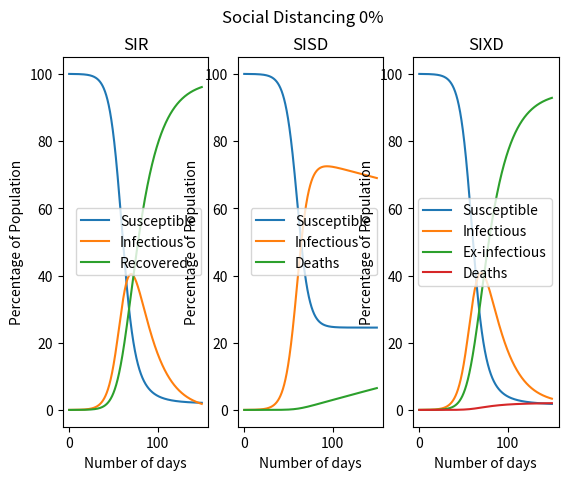

This chart was generated by the following Python code:
import numpy as np
from matplotlib import pyplot as plt
from matplotlib.ticker import FuncFormatter


def xscale(x, pos):
    return int(x/10)

def yscale(y, pos):
    return int(y*100)

def base_sir_model(init_vals, params, t):
    s, i, r = init_vals
    S, I, R = [s], [i], [r]
    beta, gamma, rho = params
    dt = t[1] - t[0]
    for _ in t[1:]:
        s += (-rho*beta*S[-1]*I[-1])*dt
        i += (rho*beta*S[-1]*I[-1] - gamma*I[-1])*dt
        r += (gamma*I[-1])*dt
        S.append(s)
        I.append(i)
        R.append(r)
    return np.stack([S, I, R]).T

def base_seir_model(init_vals, params, t):
    s, e, i, r = init_vals
    S, E, I, R = [s], [e], [i], [r]
    alpha, beta, gamma, rho = params
    dt = t[1] - t[0]
    for _ in t[1:]:
        s += - (rho*beta*S[-1]*I[-1])*dt
        e += (rho*beta*S[-1]*I[-1] - alpha*E[-1])*dt
        i += (alpha*E[-1] - gamma*I[-1])*dt
        r += (gamma*I[-1])*dt
        S.append(s)
        E.append(e)
        I.append(i)
        R.append(r)
    return np.stack([S, E, I, R]).T

def base_sisd_model(init_vals, params, t):
    s, i, d = init_vals
    S, I, D = [s], [i], [d]
    alpha, beta, gamma, rho = params
    dt = t[1] - t[0]
    for _ in t[1:]:
        s += (alpha*I[-1] - rho*beta*S[-1]*I[-1])*dt
        i += (rho*beta*S[-1]*I[-1] - alpha*I[-1] - gamma*I[-1])*dt
        d += (gamma*I[-1])*dt
        S.append(s)
        I.append(i)
        D.append(d)
    return np.stack([S, I, D]).T

def base_sixd_model(init_vals, params, t):
    s, i, x, d = init_vals
    S, I, X, D = [s], [i], [x], [d]
    alpha, beta, gamma, theta, rho = params
    dt = t[1] - t[0]
    for _ in t[1:]:
        s += -(rho*beta*S[-1]*I[-1])*dt
        i += (rho*beta*S[-1]*I[-1] - alpha*I[-1] - gamma*I[-1] + theta*X[-1])*dt
        x += (alpha*I[-1] - theta*X[-1])*dt
        d += (gamma*I[-1])*dt
        S.append(s)
        I.append(i)
        X.append(x)
        D.append(d)
    return np.stack([S, I, X, D]).T

# Define parameters
t_max = 150
dt = .1
t = np.linspace(0, t_max, int(t_max/dt) + 1)
N = 10000
init_vals = 1 - 1/N, 1/N, 0, 0
mortality_rate = 0.02
# the recovery rate includes death and actual recovery
recovery_rate = 0.05
# this is social distancing parameter
rho = 1
# this is the reactivation parameter
theta = 0.00085
gamma = mortality_rate * recovery_rate
alpha = recovery_rate - gamma
beta = 0.2

params = alpha, beta, gamma, theta, rho
results_sir = base_sir_model(init_vals[:-1], (beta, recovery_rate, rho), t)
results_seir = base_seir_model(init_vals, (recovery_rate, beta, 0.5, rho), t)
results_sisd = base_sisd_model(init_vals[:-1], (alpha, beta, gamma, rho), t)
results_sixd = base_sixd_model(init_vals, (alpha, beta, gamma, theta, rho), t)


# Simulate
fig, axs = plt.subplots(1, 3)
fig.suptitle('Social Distancing ' + str(round((1-rho)*100)) + '%')
grph_sir = axs[0].plot(results_sir)
# grph_seir = axs[0].plot(results_seir)
grph_sisd = axs[1].plot(results_sisd)
grph_sixd = axs[2].plot(results_sixd)


x_formatter = FuncFormatter(xscale)
y_formatter = FuncFormatter(yscale)

for ax in axs:
    ax.xaxis.set_major_formatter(x_formatter)
    ax.yaxis.set_major_formatter(y_formatter)
    
    ax.set_xlabel('Number of days')
    ax.set_ylabel('Percentage of Population')

axs[0].legend(grph_sir, ('Susceptible', 'Infectious', 'Recovered'))
# axs[0].legend(grph_seir, ('Susceptible', 'Exposed', 'Infectious', 'Recovered'))
axs[1].legend(grph_sisd, ('Susceptible', 'Infectious', 'Deaths'))
axs[2].legend(grph_sixd, ('Susceptible', 'Infectious', 'Ex-infectious', 'Deaths'))

axs[0].set_title("SIR")
# axs[0].set_title("SEIR")
axs[1].set_title("SISD")
axs[2].set_title("SIXD")


plt.show()
